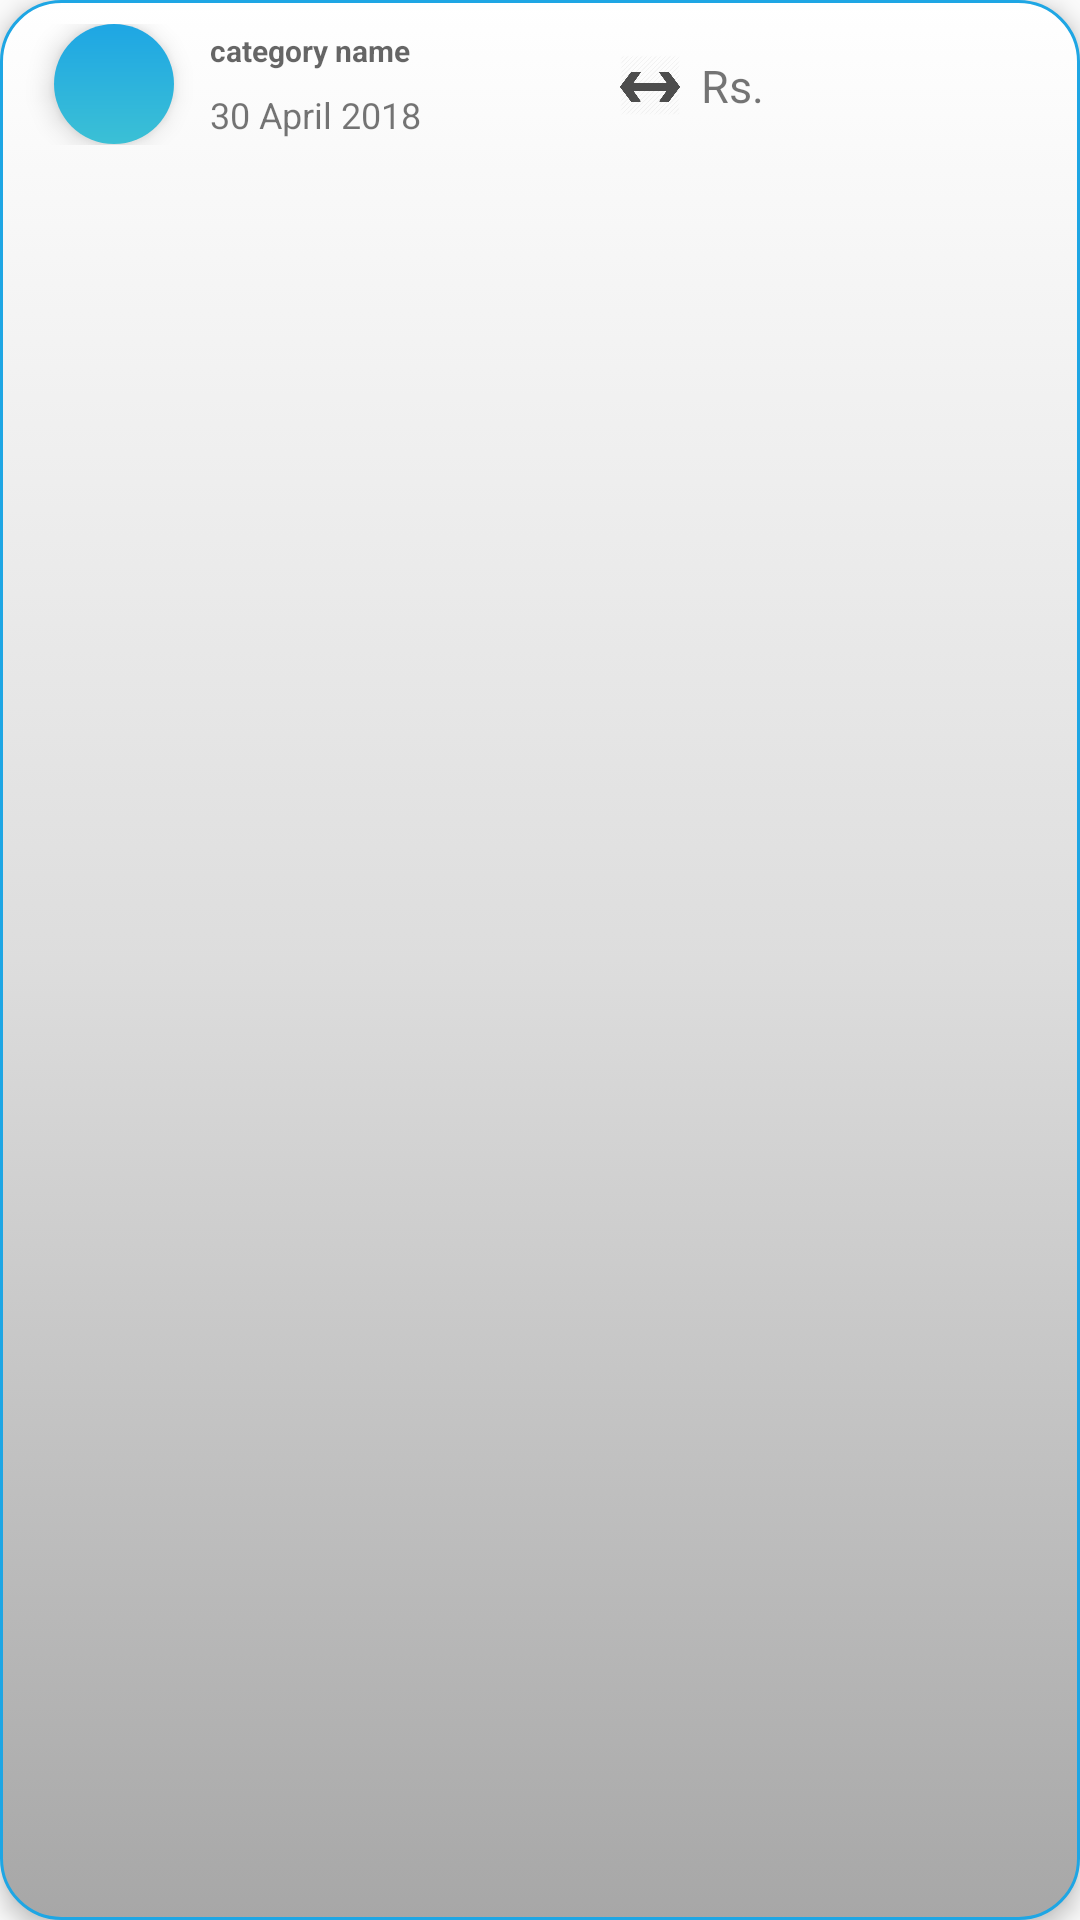

Android layout source for this screen:
<!-- AndroidManifest.xml: application theme AppTheme -->
<!-- res/layout/transfer_transaction_detail.xml -->
<?xml version="1.0" encoding="utf-8"?>
<LinearLayout xmlns:android="http://schemas.android.com/apk/res/android"
    xmlns:tools="http://schemas.android.com/tools"
    android:layout_width="match_parent"
    android:layout_height="wrap_content"
    android:layout_marginBottom="6dp"
    android:layout_marginTop="2dp"
    android:elevation="4dp"
    android:clickable="true"
    android:background="@drawable/transaction_background"
    android:orientation="vertical">

    <LinearLayout
        android:layout_width="match_parent"
        android:layout_height="wrap_content"
        android:orientation="horizontal"
        android:weightSum="3">

        <RelativeLayout xmlns:android="http://schemas.android.com/apk/res/android"
            xmlns:app="http://schemas.android.com/apk/res-auto"
            xmlns:tools="http://schemas.android.com/tools"
            android:layout_width="wrap_content"
            android:layout_height="wrap_content"
            android:layout_weight="2"
            android:gravity="center_vertical"
            android:padding="8dp">
            <ImageView
                android:id="@+id/income_category_image"
                android:layout_width="40dp"
                android:layout_height="40dp"
                android:background="@drawable/logoback_shape"
                android:layout_centerVertical="true"
                android:layout_marginLeft="10dp"
                android:elevation="5dp"/>

            <TextView
                android:id="@+id/date_textview"
                android:layout_width="wrap_content"
                android:layout_height="wrap_content"
                android:layout_toRightOf="@id/income_category_image"
                android:layout_marginLeft="10dp"
                android:layout_marginTop="20dp"
                android:text="30 April 2018"
                android:padding="2dp"
                android:textSize="12sp" />

            <TextView
                android:id="@+id/category_name_textview"
                android:layout_width="wrap_content"
                android:layout_height="wrap_content"
                android:layout_marginLeft="10dp"
                android:layout_toRightOf="@id/income_category_image"
                android:padding="2dp"
                android:textStyle="bold"
                android:hint="category name"
                android:textColor="@color/colorPrimaryDark"
                android:textSize="10sp" />




        </RelativeLayout>

        <LinearLayout
            android:layout_width="wrap_content"
            android:layout_height="wrap_content"
            android:layout_weight="1"
            android:gravity="center"
            android:orientation="horizontal"
            android:padding="15dp">

            <ImageView
                android:layout_width="20dp"
                android:layout_height="20dp"
                android:layout_marginRight="5dp"
                android:src="@drawable/transfer_icon"
                android:textColor="@color/darkturq"/>

            <TextView
                android:id="@+id/currency_sign_textview"
                android:layout_width="wrap_content"
                android:layout_height="wrap_content"
                android:text="Rs."
                android:textSize="15sp"
                android:padding="2dp"/>

            <TextView
                android:id="@+id/transfer_total"
                android:layout_width="80dp"
                android:layout_height="wrap_content"
                android:textSize="20sp"
                android:singleLine="true"
                />
        </LinearLayout>
    </LinearLayout>

</LinearLayout>
<!-- resources referenced by this layout -->
<resources>
  <color name="colorPrimaryDark">#27272b</color>
  <color name="darkturq">#1ea6e4</color>
  <!-- drawable logoback_shape (drawable) -->
  <?xml version="1.0" encoding="utf-8"?>
  <shape xmlns:android="http://schemas.android.com/apk/res/android"
      android:shape="rectangle">
  
      <gradient android:angle="270"
          android:startColor="#1ea6e4"
  
          android:endColor="#3BC0D5  " />
  
      <corners
          android:radius="25dp"
          />
  
  </shape>
  <!-- drawable transaction_background (drawable) -->
  <?xml version="1.0" encoding="utf-8"?>
  <selector xmlns:android="http://schemas.android.com/apk/res/android">
          <item>
              <shape android:shape="rectangle" >
                  <gradient
                      android:angle="270"
                      android:endColor="#a7a7a7"
                      android:centerColor="#dddddd"
                      android:startColor="#ffff" />
                  <corners android:radius="20dp" />
                  <stroke android:color="@color/darkturq" android:width="1dp" />
              </shape>
          </item>
  </selector>
  <!-- drawable transfer_icon: png bitmap (drawable, 5345 bytes) -->
  <style name="AppTheme" parent="Theme.AppCompat.Light.NoActionBar">
          
          <item name="colorPrimary">@color/colorPrimary</item>
          <item name="colorPrimaryDark">@color/colorPrimaryDark</item>
          <item name="colorAccent">@color/colorAccent</item>
      </style>
  <color name="colorPrimary">#36b9e4</color>
  <color name="colorAccent">#FF4081</color>
</resources>
